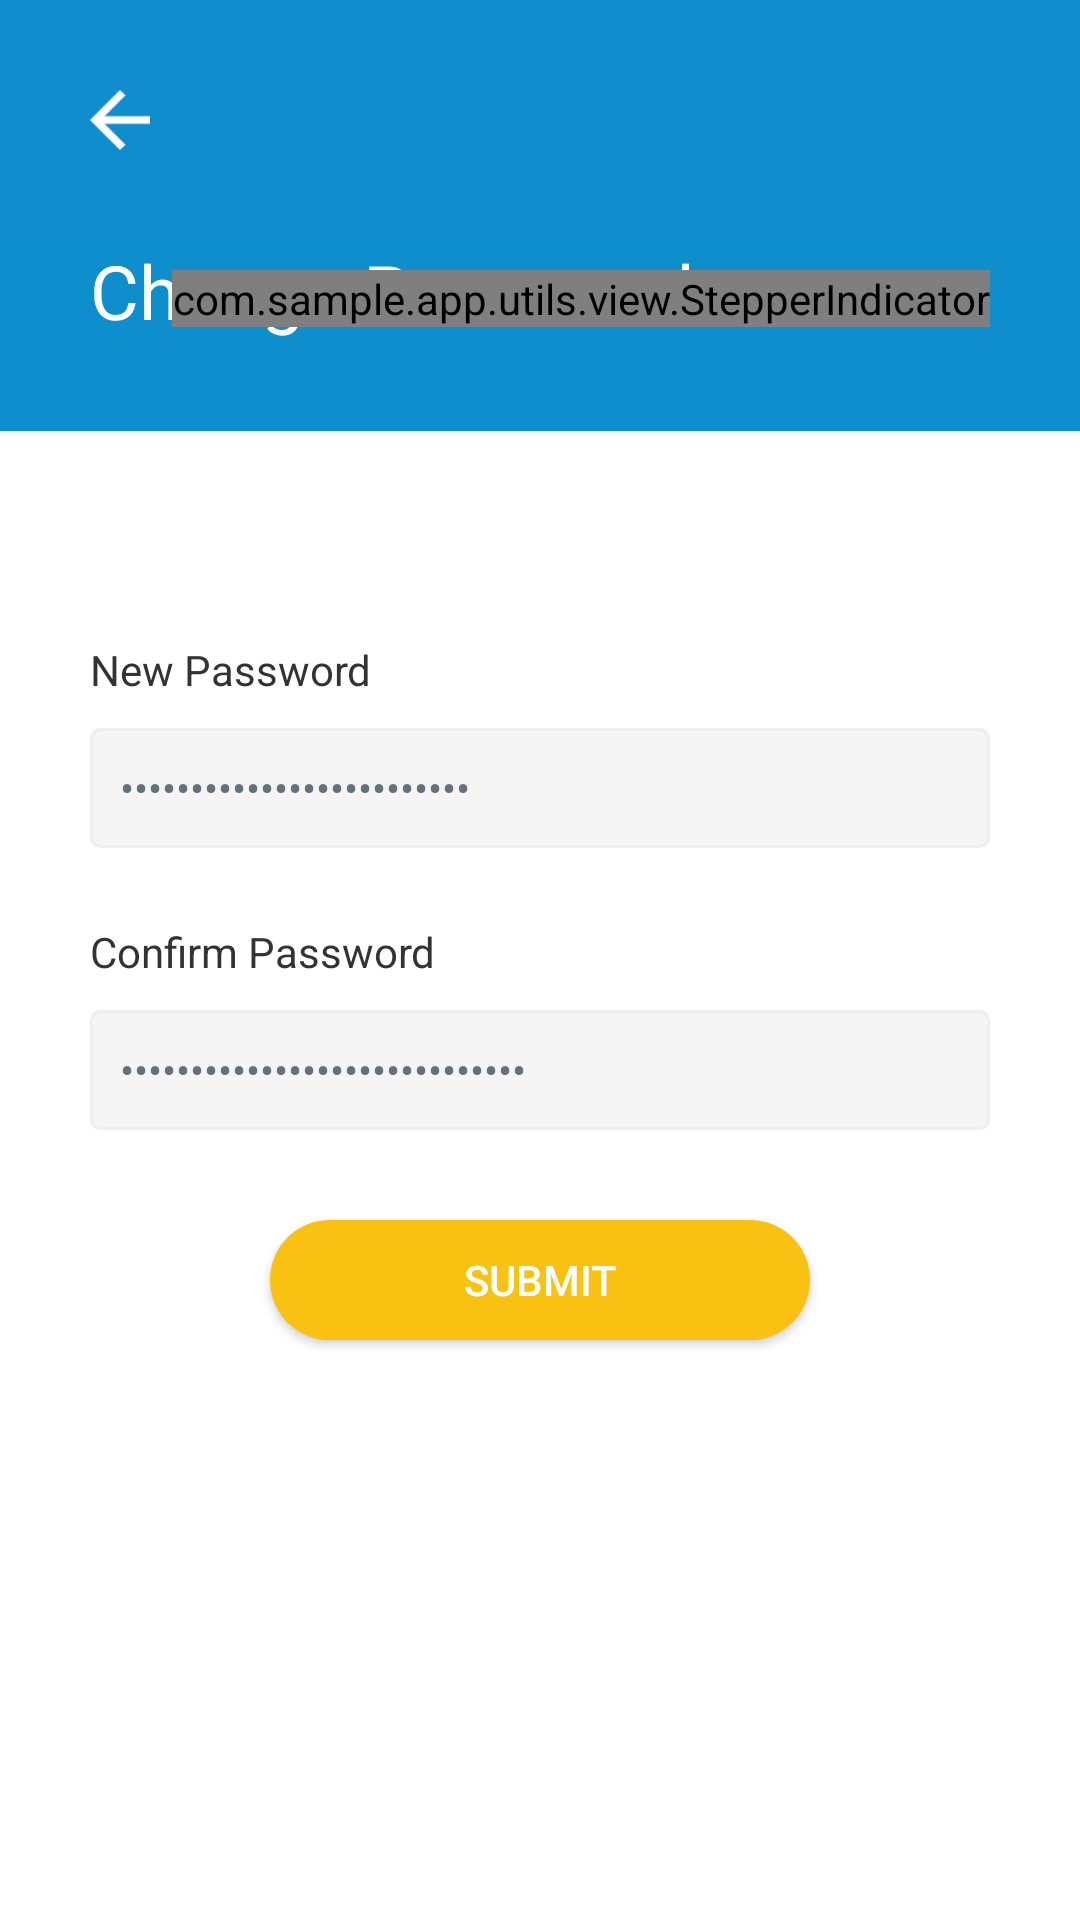

The Android layout XML behind this screen, and the referenced resources:
<!-- AndroidManifest.xml: application theme Primary -->
<!-- res/layout/fragment_change_password.xml -->
<?xml version="1.0" encoding="utf-8"?>
<layout xmlns:android="http://schemas.android.com/apk/res/android">

    <data>

        <variable
            name="viewModel"
            type="com.sample.app.viewmodel.ChangePasswordViewModel" />
    </data>

    <LinearLayout
        android:layout_width="match_parent"
        android:layout_height="match_parent"
        android:orientation="vertical">

        <LinearLayout
            android:layout_width="match_parent"
            android:layout_height="wrap_content"
            android:orientation="vertical">

            <android.support.v7.widget.AppCompatImageView
                android:layout_width="30dp"
                android:layout_height="30dp"
                android:layout_margin="25dp"
                android:onClick="@{()->viewModel.onBackClick()}"
                android:padding="5dp"
                android:src="@drawable/ic_arrow_left" />

            <RelativeLayout
                android:layout_width="match_parent"
                android:layout_height="wrap_content">

                <android.support.v7.widget.AppCompatTextView
                    android:id="@+id/title_tv"
                    style="?attr/title_text"
                    android:layout_width="wrap_content"
                    android:layout_height="wrap_content"
                    android:layout_marginBottom="30dp"
                    android:layout_marginStart="30dp"
                    android:text="@string/title_change_password" />

                <com.sample.app.utils.view.StepperIndicator
                    android:id="@+id/step_indicator"
                    android:layout_width="wrap_content"
                    android:layout_height="wrap_content"
                    android:layout_alignParentEnd="true"
                    android:layout_alignParentRight="true"
                    android:layout_marginRight="30dp"
                    android:layout_marginTop="10dp" />
            </RelativeLayout>

        </LinearLayout>

        <LinearLayout
            android:layout_width="match_parent"
            android:layout_height="match_parent"
            android:background="@color/white"
            android:gravity="center_horizontal"
            android:orientation="vertical">


            <LinearLayout
                android:layout_width="300dp"
                android:layout_height="match_parent"
                android:orientation="vertical">

                <android.support.v7.widget.AppCompatTextView
                    style="?attr/sub_title_text"
                    android:layout_width="wrap_content"
                    android:layout_height="wrap_content"
                    android:layout_marginTop="70dp"
                    android:text="@string/title_new_password" />

                <android.support.design.widget.TextInputEditText
                    android:id="@+id/new_password_tv"
                    style="?attr/grey_input_text"
                    android:layout_width="match_parent"
                    android:layout_height="40dp"
                    android:layout_marginTop="10dp"
                    android:hint="@string/hint_new_password"
                    android:inputType="textPassword"
                    android:paddingEnd="10dp"
                    android:paddingStart="10dp"
                    android:text="@={viewModel.newPasspord}" />


                <android.support.v7.widget.AppCompatTextView
                    style="?attr/sub_title_text"
                    android:layout_width="wrap_content"
                    android:layout_height="wrap_content"
                    android:layout_marginTop="25dp"
                    android:text="@string/title_confirm_password" />

                <android.support.design.widget.TextInputEditText
                    android:id="@+id/confirm_password_tv"
                    style="?attr/grey_input_text"
                    android:layout_width="match_parent"
                    android:layout_height="40dp"
                    android:layout_marginTop="10dp"
                    android:hint="@string/hint_new_password"
                    android:inputType="textPassword"
                    android:paddingEnd="10dp"
                    android:paddingStart="10dp"
                    android:text="@={viewModel.confirmPassword}" />

                <android.support.v7.widget.AppCompatButton
                    android:id="@+id/submit_btn"
                    style="?attr/action_button"
                    android:layout_width="180dp"
                    android:layout_height="40dp"
                    android:layout_gravity="center_horizontal"
                    android:layout_marginTop="30dp"
                    android:onClick="@{()->viewModel.doChangePassword()}"
                    android:text="@string/action_submit" />


            </LinearLayout>


        </LinearLayout>

    </LinearLayout>

</layout>
<!-- resources referenced by this layout -->
<resources>
  <color name="white">#ffffff</color>
  <!-- drawable ic_arrow_left (drawable) -->
  <vector xmlns:android="http://schemas.android.com/apk/res/android"
      android:width="23dp"
      android:height="23dp"
      android:viewportWidth="23"
      android:viewportHeight="23">
    <path
        android:pathData="M23,10.048v2.904H5.576l7.986,7.986L11.5,23 0,11.5 11.5,0l2.062,2.062 -7.986,7.986z"
        android:fillColor="#FFF"
        android:fillType="nonZero"/>
  </vector>
  <string name="action_submit">Submit</string>
  <string name="hint_new_password">Ex 0212</string>
  <string name="title_change_password">Change Password</string>
  <string name="title_confirm_password">Confirm Password</string>
  <string name="title_new_password">New Password</string>
  <style name="Primary.AppTheme" parent="AppTheme">
          <item name="android:windowBackground">@drawable/bg_color</item>
      </style>
  <style name="primary_logo">
          <item name="android:src">@drawable/ic_logo</item>
      </style>
  <style name="primary_action_button">
          <item name="android:background">@drawable/rounded_corner_button</item>
          <item name="android:textColor">@color/white</item>
          <item name="android:textSize">14sp</item>
      </style>
  <style name="primary_title_text">
          <item name="android:textColor">@color/white</item>
          <item name="android:textSize">25sp</item>
          <item name="android:textStyle">normal</item>
          <item name="android:fontFamily">sans-serif</item>
      </style>
  <style name="primary_grey_input_Text" parent="primary_input_text">
          <item name="android:background">@drawable/input_text_grey_bg</item>
      </style>
  <style name="primary_sub_title_text" parent="primary_title_text">
          <item name="android:textSize">14sp</item>
          <item name="android:textColor">@color/mine_shaft</item>
      </style>
  <style name="AppTheme" parent="Theme.AppCompat.Light.DarkActionBar">
          
          <item name="colorPrimary">@color/colorPrimary</item>
          <item name="colorPrimaryDark">@color/colorPrimaryDark</item>
          <item name="colorAccent">@color/colorAccent</item>
          <item name="windowActionBar">false</item>
          <item name="windowNoTitle">true</item>
      </style>
  <!-- drawable bg_color (drawable) -->
  <shape xmlns:android="http://schemas.android.com/apk/res/android"
      android:shape="rectangle">
      <gradient
          android:angle="90"
          android:endColor="@color/denim"
          android:startColor="@color/cerulean"
          android:type="linear" />
  </shape>
  <!-- drawable rounded_corner_button (drawable) -->
  <?xml version="1.0" encoding="utf-8"?>
  <ripple xmlns:android="http://schemas.android.com/apk/res/android"
      android:color="@color/lightning_yellow_dark">
      <item>
          <shape android:shape="rectangle">
              <solid android:color="@color/lightning_yellow" />
              <corners android:radius="20dp" />
          </shape>
      </item>
  </ripple>
  <color name="nevada">#62717A</color>
  <!-- drawable input_text_grey_bg (drawable) -->
  <?xml version="1.0" encoding="utf-8"?>
  <selector xmlns:android="http://schemas.android.com/apk/res/android">
      <item>
          <shape android:shape="rectangle">
              <solid android:color="#f5f5f5" />
              <corners android:radius="3dp" />
              <stroke android:width="1dp" android:color="#eeeeee" />
          </shape>
      </item>
  </selector>
  <color name="mine_shaft">#333333</color>
  <color name="colorPrimary">@color/denim</color>
  <color name="colorPrimaryDark">@color/denim</color>
  <color name="colorAccent">@color/denim</color>
  <color name="denim">#118ccd</color>
  <color name="cerulean">#059acb</color>
  <color name="lightning_yellow_dark">#b7952b</color>
  <color name="lightning_yellow">#f9c111</color>
</resources>
